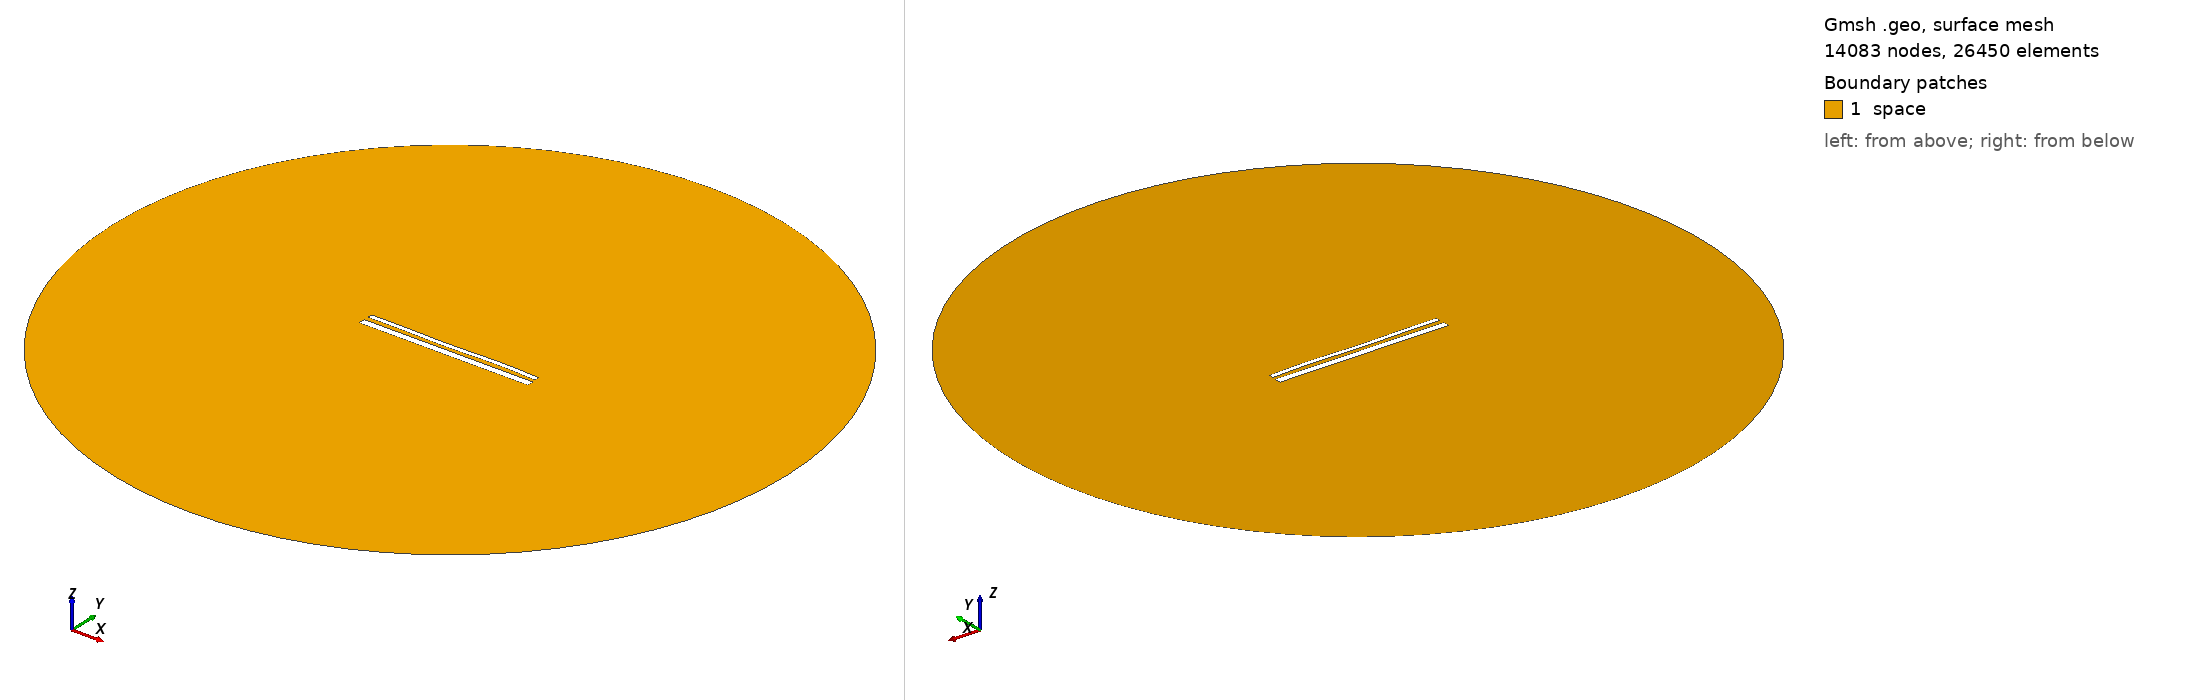

Gmsh geometry script, surface-meshed: 14083 nodes, 26450 surface elements. Boundary patches (legend numbers): 1 space. Left view from above one corner, right view from below the opposite corner. Legend entries are the model's physical surfaces. The drawing asked Gmsh for element sizes between 1% and 20% of the model's largest extent; the script's own settings can give other sizes.

=== 15030.geo (drawn) ===
//---------------------------------------
// Geometry kernel
//---------------------------------------

SetFactory("OpenCASCADE");



//---------------------------------------
// Parameters of the geometry
//---------------------------------------

// Overetch of the upper plate
overetch = 0.5;

// Distance between the plates
distance = 2.5;

// Discretization over the x axis (for the deformation)
nx = 50; 

// Length of the plate
L = 100 - overetch; 

// Number of modes
n = 4; 

// 1st mode coefficient
coeff(1) = -0.15;
beta(1) = 0.596864 * 3.1415926535 / L;

// 2nd mode coefficient
coeff(2) = -0.075;
beta(2) = 1.49418 * 3.1415926535 / L;

// 3rd mode coefficient
coeff(3) = -0.15;
beta(3) = 2.50025 * 3.1415926535 / L;

// 4th mode coefficient
coeff(4) = 0.15;
beta(4) = 3.49999 * 3.1415926535 / L;



//---------------------------------------
// Upper plate (deformed rectangle)
//---------------------------------------

// Coordiantes of the upper plate
xmin = -50;
xmax = 50 - overetch;

// Height of the upper plate
yheight = 4 - 2 * overetch;

// Indexes of the points
UpperID[] = {};
LowerID[] = {};
LeftID[] = {};
RightID[] = {};

// Point index
p = 1;

// Horizontal edges
For i In {1:nx}
    x = xmin + (i-1)*(xmax - xmin)/(nx-1);

    y_bottom = distance / 2 + overetch;
    For j In {1:n}
        C = (Cosh(beta(j)*L) + Cos(beta(j)*L)) / (Sinh(beta(j)*L) + Sin(beta(j)*L));
        y_bottom  = y_bottom + coeff(j) * (Cosh(beta(j)*(x+50)) - Cos(beta(j)*(x+50)) - C * (Sinh(beta(j)*(x+50)) - Sin(beta(j)*(x+50))));
    EndFor

    y_top = y_bottom + yheight;

    Point(p) = {x, y_top, 0, 1.0};
    UpperID[i] = p;
    p = p + 1;

    Point(p) = {x, y_bottom, 0, 1.0};
    LowerID[i] = p;
    p = p + 1;
EndFor

// Create point lists
UpperPts[] = {}; LowerPts[] = {};
For i In {1:nx}
  UpperPts[] += {UpperID[i]};
  LowerPts[] += {LowerID[i]};
EndFor

// Build splines
Spline(1) = {UpperPts[]};
Spline(2) = {LowerPts[]};
Line(3) = {LowerPts[nx-1], UpperPts[nx-1]};
Line(4) = {LowerPts[0], UpperPts[0]};

// Build the plane surface
Curve Loop(1) = {2, 3, -1, -4};
Plane Surface(1) = {1};



//---------------------------------------
// Lower plate (rectangle)
//---------------------------------------

// Vertices
Point(1001) = {-50, -1, 0, 1.0};
Point(1002) = { 50, -1, 0, 1.0};
Point(1003) = { 50,  -5, 0, 1.0};
Point(1004) = {-50,  -5, 0, 1.0};

// Edges
Line(5) = {1001, 1002};
Line(6) = {1002, 1003};
Line(7) = {1003, 1004};
Line(8) = {1004, 1001};

// Plane surface
Line Loop(2) = {5, 6, 7, 8};
Plane Surface(2) = {2}; 



//---------------------------------------
// Outer (fictious) boundary
//---------------------------------------

// Points
Point(1005) = {0, 0, 0};       // Center
Point(1006) = {200, 0, 0};     // Start point
Point(1007) = {0, 200, 0};     // 90 degrees
Point(1008) = {-200, 0, 0};    // 180 degrees
Point(1009) = {0, -200, 0};    // 270 degrees

// Circle arcs (each needs start, center, end)
Circle(9) = {1006, 1005, 1007};
Circle(10) = {1007, 1005, 1008};
Circle(11) = {1008, 1005, 1009};
Circle(12) = {1009, 1005, 1006};

// Plane surface for the entire domain
Curve Loop(3) = {9, 10, 11, 12};
Surface(3) = {3};

// Subtract the plates from the whole domain to obtain the actual domain where we want to solve the equations
BooleanDifference{ Surface{3}; Delete; }{ Surface{1}; Surface{2}; Delete; }




//---------------------------------------
// Transfinite Lines/Curves
//---------------------------------------

// Set the number of points on the boundaries
r = 7;

// Plates
Transfinite Curve {1, 2} = 50*r Using Progression 1;
Transfinite Curve {3, 4} = 2*r Using Progression 1;
Transfinite Line {5, 7} = 50*r Using Progression 1;
Transfinite Line {6, 8} = 2*r Using Progression 1;

// Outer boundary
Transfinite Line {9, 10, 11, 12} = 20 Using Progression 1;



//---------------------------------------
// Physical groups
//---------------------------------------                

// Physical curves (boundaries)
Physical Line("force_segment", 10) = {2};
Physical Line("upper_plate", 11) = {1, 3, 4};
Physical Line("lower_plate", 12) = {5, 6, 7, 8};
Physical Line("boundary", 20) = {9, 10, 11, 12};

// Physical Surfaces
Physical Surface("space", 30) = {3};



//---------------------------------------
// 6. Generate the Mesh
//---------------------------------------

// 2D mesh generation
Mesh 2;
